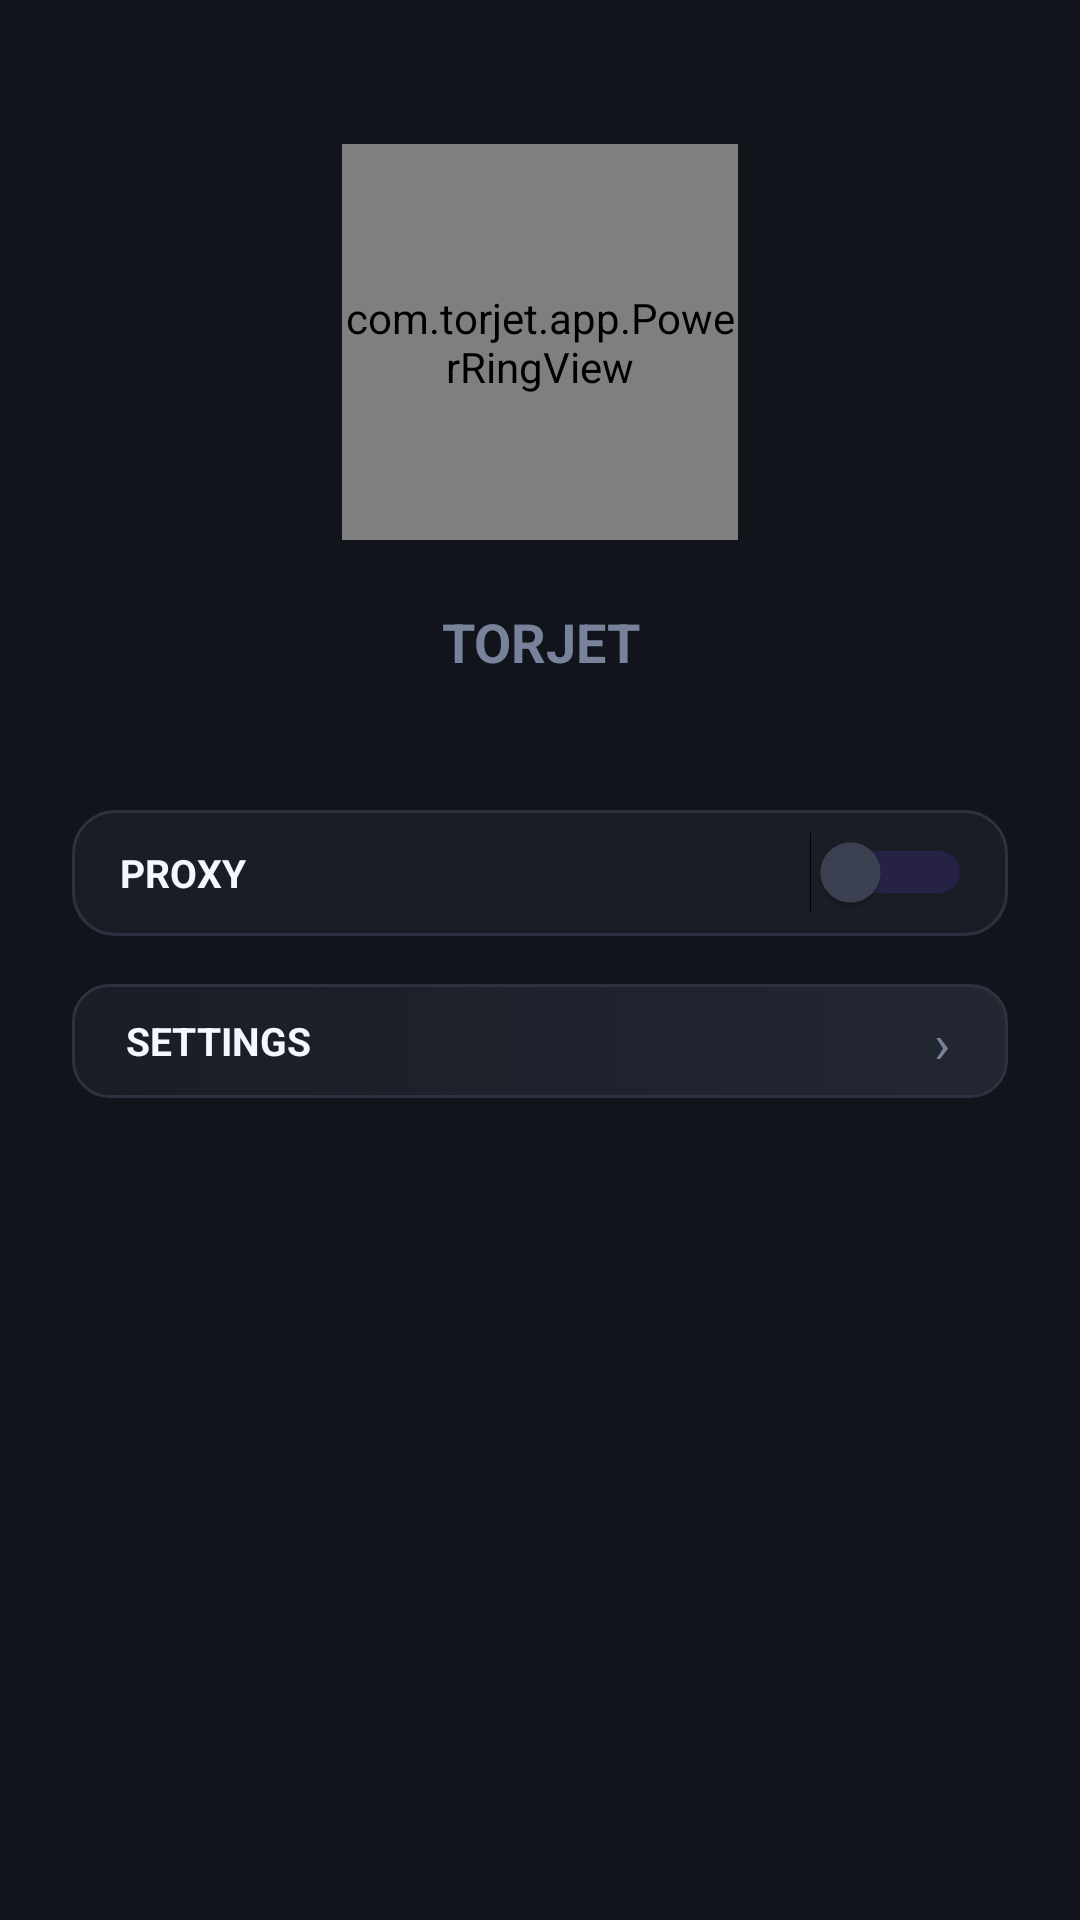

This screen was rendered from an Android layout file. Write that file and the resources it references.
<!-- AndroidManifest.xml: application theme Theme.TorJet -->
<!-- res/layout/activity_main.xml -->
<?xml version="1.0" encoding="utf-8"?>
<FrameLayout xmlns:android="http://schemas.android.com/apk/res/android"
    android:id="@+id/root"
    android:layout_width="match_parent"
    android:layout_height="match_parent"
    android:background="@color/bg">

    <LinearLayout
        android:layout_width="match_parent"
        android:layout_height="match_parent"
        android:orientation="vertical"
        android:paddingTop="48dp">

        <com.torjet.app.PowerRingView
            android:id="@+id/powerRing"
            android:layout_width="132dp"
            android:layout_height="132dp"
            android:layout_gravity="center_horizontal"
            android:clickable="true"
            android:focusable="true" />

        <TextView
            android:id="@+id/stateText"
            android:layout_width="match_parent"
            android:layout_height="36dp"
            android:layout_marginTop="16dp"
            android:gravity="center"
            android:text="@string/title_idle"
            android:textColor="@color/muted"
            android:textSize="18sp"
            android:textStyle="bold" />

        <TextView
            android:id="@+id/socksLine"
            android:layout_width="match_parent"
            android:layout_height="18dp"
            android:gravity="center"
            android:text="SOCKS 127.0.0.1:9050"
            android:textColor="@color/muted"
            android:textSize="11sp"
            android:visibility="invisible" />

        <LinearLayout
            android:layout_width="match_parent"
            android:layout_height="42dp"
            android:layout_marginTop="20dp"
            android:layout_marginStart="24dp"
            android:layout_marginEnd="24dp"
            android:orientation="horizontal"
            android:background="@drawable/pill_proxy"
            android:gravity="center_vertical"
            android:id="@+id/proxyRow"
            android:clickable="true"
            android:focusable="true">

            <TextView
                android:layout_width="0dp"
                android:layout_height="match_parent"
                android:layout_weight="1"
                android:gravity="center_vertical"
                android:paddingStart="16dp"
                android:text="@string/proxy_label"
                android:textColor="@color/text"
                android:textSize="13sp"
                android:textStyle="bold" />

            <Switch
                android:id="@+id/proxySwitch"
                android:layout_width="wrap_content"
                android:layout_height="wrap_content"
                android:layout_marginEnd="12dp"
                android:thumbTint="@color/border_light"
                android:trackTint="@color/accent_dark" />
        </LinearLayout>

        <LinearLayout
            android:layout_width="match_parent"
            android:layout_height="38dp"
            android:layout_marginTop="16dp"
            android:layout_marginStart="24dp"
            android:layout_marginEnd="24dp"
            android:orientation="horizontal"
            android:background="@drawable/pill_button"
            android:gravity="center_vertical"
            android:id="@+id/settingsRow"
            android:clickable="true"
            android:focusable="true">

            <TextView
                android:layout_width="0dp"
                android:layout_height="match_parent"
                android:layout_weight="1"
                android:gravity="center_vertical"
                android:paddingStart="18dp"
                android:text="@string/settings_label"
                android:textColor="@color/text"
                android:textSize="13sp"
                android:textStyle="bold" />

            <TextView
                android:layout_width="24dp"
                android:layout_height="24dp"
                android:layout_marginEnd="10dp"
                android:gravity="center"
                android:text="›"
                android:textColor="@color/muted"
                android:textSize="18sp" />
        </LinearLayout>

        <TextView
            android:id="@+id/bootstrapLine"
            android:layout_width="match_parent"
            android:layout_height="wrap_content"
            android:layout_marginTop="12dp"
            android:paddingStart="16dp"
            android:paddingEnd="16dp"
            android:gravity="center"
            android:text=""
            android:textColor="@color/muted"
            android:textSize="11sp" />

        <ScrollView
            android:id="@+id/logScroll"
            android:layout_width="match_parent"
            android:layout_height="0dp"
            android:layout_weight="1"
            android:layout_marginTop="8dp"
            android:fillViewport="true"
            android:visibility="gone">

            <TextView
                android:id="@+id/logView"
                android:layout_width="match_parent"
                android:layout_height="wrap_content"
                android:fontFamily="monospace"
                android:paddingStart="12dp"
                android:paddingEnd="12dp"
                android:paddingBottom="12dp"
                android:textColor="@color/muted"
                android:textIsSelectable="true"
                android:textSize="11sp" />
        </ScrollView>
    </LinearLayout>
</FrameLayout>
<!-- resources referenced by this layout -->
<resources>
  <color name="accent_dark">#4830A0</color>
  <color name="bg">#12141C</color>
  <color name="border_light">#3C4252</color>
  <color name="muted">#78829B</color>
  <color name="text">#F5F7FC</color>
  <!-- drawable pill_button (drawable) -->
  <?xml version="1.0" encoding="utf-8"?>
  <selector xmlns:android="http://schemas.android.com/apk/res/android">
      <item android:state_pressed="true">
          <shape android:shape="rectangle">
              <gradient android:startColor="@color/surface_alt" android:endColor="@color/surface_alt" />
              <corners android:radius="12dp" />
          </shape>
      </item>
      <item>
          <shape android:shape="rectangle">
              <gradient android:startColor="@color/surface" android:endColor="@color/surface_alt" />
              <stroke android:width="1dp" android:color="@color/border" />
              <corners android:radius="12dp" />
          </shape>
      </item>
  </selector>
  <!-- drawable pill_proxy (drawable) -->
  <?xml version="1.0" encoding="utf-8"?>
  <selector xmlns:android="http://schemas.android.com/apk/res/android">
      <item android:state_pressed="true">
          <shape android:shape="rectangle">
              <solid android:color="@color/surface_light" />
              <corners android:radius="14dp" />
          </shape>
      </item>
      <item>
          <shape android:shape="rectangle">
              <solid android:color="@color/surface" />
              <stroke android:width="1dp" android:color="@color/border" />
              <corners android:radius="14dp" />
          </shape>
      </item>
  </selector>
  <string name="proxy_label">PROXY</string>
  <string name="settings_label">SETTINGS</string>
  <string name="title_idle">TORJET</string>
  <style name="Theme.TorJet" parent="Theme.AppCompat.DayNight.NoActionBar">
          <item name="android:windowBackground">@color/bg</item>
          <item name="colorPrimary">@color/accent</item>
          <item name="colorPrimaryDark">@color/accent_dark</item>
          <item name="colorAccent">@color/accent</item>
          <item name="android:statusBarColor">@color/bg</item>
          <item name="android:navigationBarColor">@color/bg</item>
          <item name="android:windowLightStatusBar">false</item>
      </style>
  <color name="surface_alt">#232732</color>
  <color name="surface">#1A1D26</color>
  <color name="border">#2D3241</color>
  <color name="surface_light">#2C313E</color>
  <color name="accent">#8A5CF6</color>
</resources>
